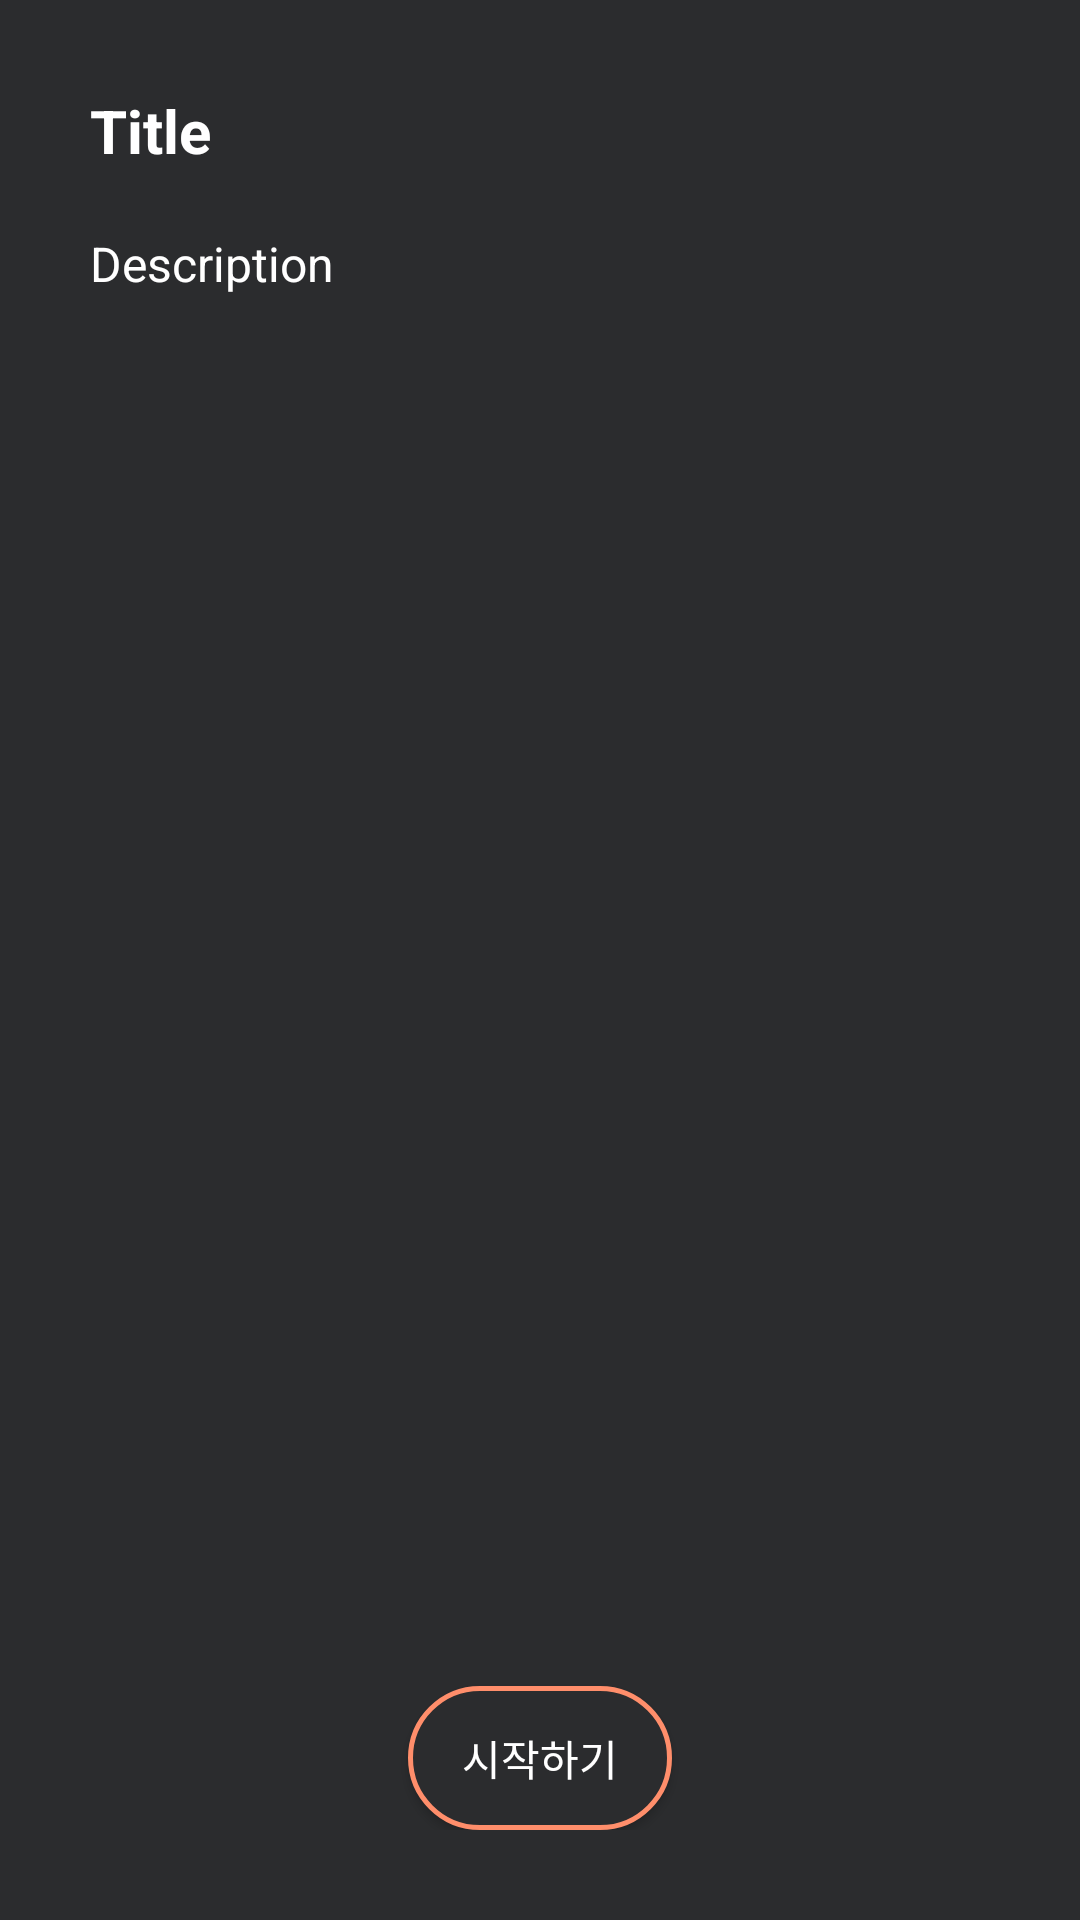

Reconstruct the res/layout file that produces this screen, plus the resources it refers to.
<!-- AndroidManifest.xml: application theme AppTheme -->
<!-- res/layout/dialog_main.xml -->
<?xml version="1.0" encoding="utf-8"?>
<LinearLayout xmlns:android="http://schemas.android.com/apk/res/android"
    android:layout_width="match_parent"
    android:layout_height="match_parent"
    android:background="@color/colorPrimary"
    android:padding="30dp"
    android:orientation="vertical">

    <TextView
        android:id="@+id/tv_dialog_title"
        android:layout_width="wrap_content"
        android:layout_height="wrap_content"
        android:layout_marginBottom="20dp"
        android:text="Title"
        android:textColor="@color/white"
        android:textSize="20sp"
        android:textStyle="bold" />

    <TextView
        android:id="@+id/tv_dialog_description"
        android:layout_width="wrap_content"
        android:layout_height="0dp"
        android:layout_weight="1"
        android:text="Description"
        android:textColor="@color/white"
        android:textSize="16sp" />

    <Button
        android:id="@+id/btn_dialog_dismiss"
        android:layout_width="wrap_content"
        android:layout_height="wrap_content"
        android:layout_gravity="center"
        android:layout_marginTop="20dp"
        android:background="@drawable/attr_default_button"
        android:textColor="@color/white"
        android:text="시작하기" />
</LinearLayout>
<!-- resources referenced by this layout -->
<resources>
  <color name="colorPrimary">#2b2c2e</color>
  <color name="white">#FFFFFF</color>
  <!-- drawable attr_default_button (drawable) -->
  <?xml version="1.0" encoding="utf-8"?>
  <selector xmlns:android="http://schemas.android.com/apk/res/android">
      <item android:state_pressed="true">
          <shape>
              <solid android:color="@color/colorAccent" />
              <stroke
                  android:width="1.5dp"
                  android:color="@color/colorAccent" />
              <corners
                  android:radius="50dp"/>
          </shape>
      </item>
      <item android:state_pressed="false">
          <shape>
              <solid android:color="@color/colorPrimary" />
              <stroke
                  android:width="1.5dp"
                  android:color="@color/colorAccent" />
              <corners
                  android:radius="50dp"/>
          </shape>
      </item>
  </selector>
  <style name="AppTheme" parent="Theme.AppCompat.Light.DarkActionBar">
          
          <item name="colorPrimary">@color/colorPrimary</item>
          <item name="colorPrimaryDark">@color/colorPrimaryDark</item>
          <item name="colorAccent">@color/colorAccent</item>
      </style>
  <color name="colorAccent">#ff8e6b</color>
  <color name="colorPrimaryDark">#4b4c4b</color>
</resources>
